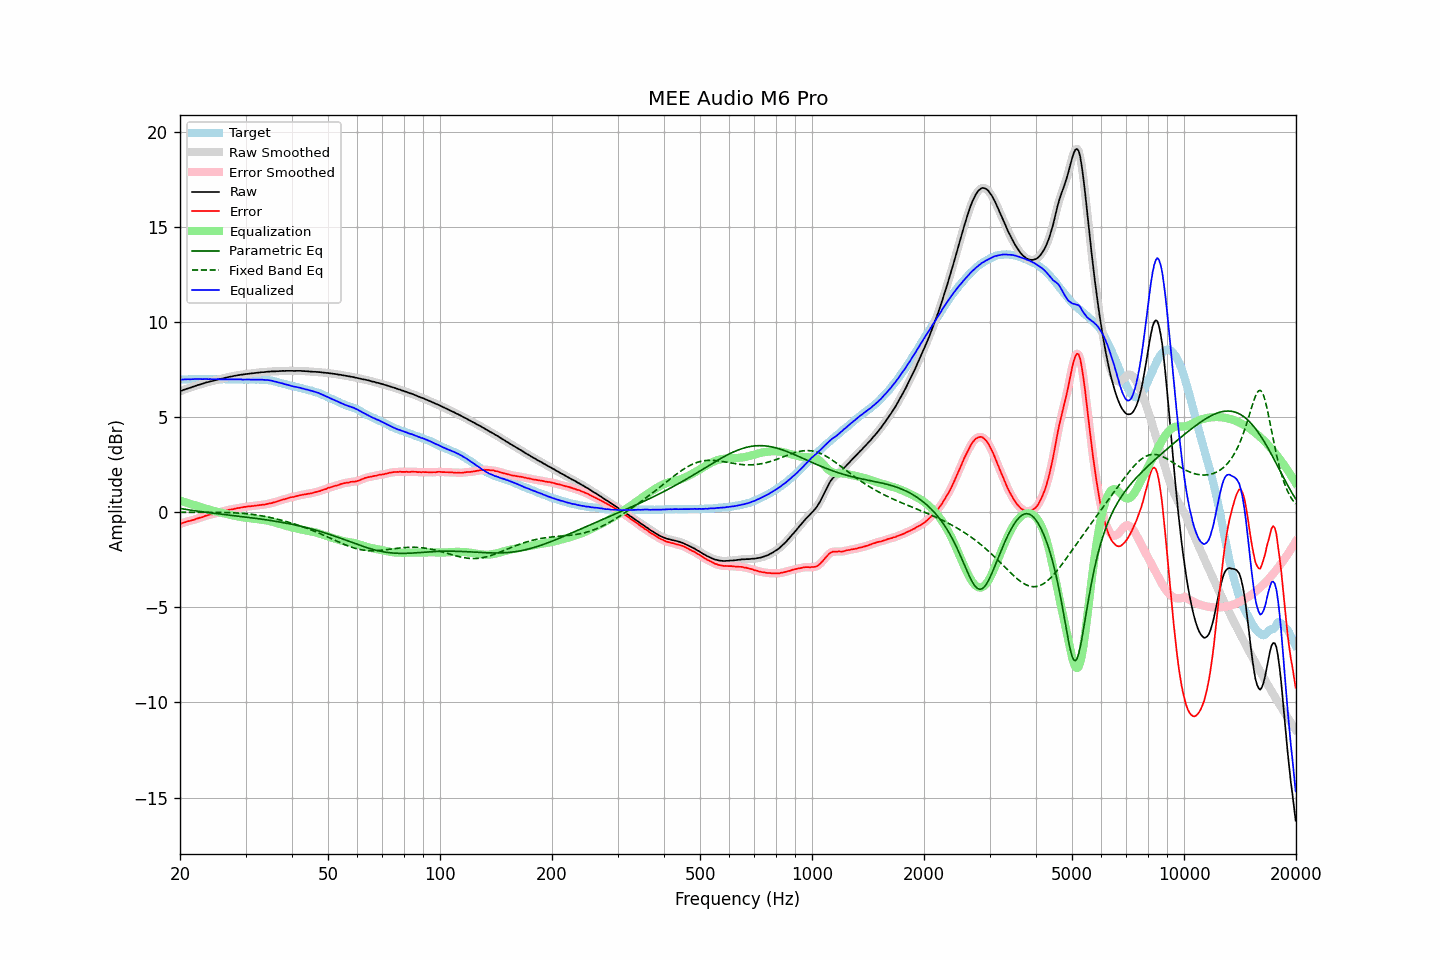

The file beside this chart, header and first rows:
frequency, raw, error, smoothed, error_smoothed, equalization, parametric_eq, fixed_band_eq, equalized_raw, equalized_smoothed, target
20.00, 6.36, -0.62, 6.36, -0.62, 0.61, 0.20, 0.00, 6.97, 6.97, 6.98
20.20, 6.40, -0.58, 6.39, -0.58, 0.58, 0.19, 0.00, 6.98, 6.98, 6.98
20.40, 6.43, -0.56, 6.43, -0.55, 0.56, 0.17, 0.00, 6.98, 6.98, 6.99
20.61, 6.46, -0.53, 6.46, -0.52, 0.53, 0.16, 0.00, 6.99, 6.99, 6.98
20.81, 6.49, -0.50, 6.49, -0.50, 0.50, 0.15, -0.00, 6.99, 6.99, 6.98
21.02, 6.52, -0.47, 6.51, -0.47, 0.48, 0.13, -0.00, 7.00, 6.99, 6.98
21.23, 6.54, -0.46, 6.54, -0.45, 0.45, 0.12, -0.00, 6.99, 6.99, 6.99
21.44, 6.57, -0.44, 6.57, -0.43, 0.43, 0.11, -0.00, 6.99, 6.99, 7.00
21.66, 6.60, -0.41, 6.60, -0.41, 0.40, 0.10, -0.00, 7.00, 7.00, 7.00
21.87, 6.63, -0.38, 6.63, -0.38, 0.38, 0.08, -0.00, 7.01, 7.01, 7.01
22.09, 6.66, -0.34, 6.66, -0.35, 0.35, 0.07, -0.00, 7.01, 7.01, 7.00
22.31, 6.69, -0.32, 6.69, -0.32, 0.33, 0.06, -0.00, 7.01, 7.01, 7.01
22.54, 6.71, -0.29, 6.71, -0.30, 0.30, 0.05, -0.00, 7.00, 7.01, 7.00
22.76, 6.74, -0.27, 6.73, -0.27, 0.27, 0.04, -0.00, 7.01, 7.00, 7.01
22.99, 6.76, -0.25, 6.76, -0.24, 0.24, 0.02, -0.00, 7.00, 7.00, 7.01
23.22, 6.79, -0.21, 6.79, -0.22, 0.21, 0.01, -0.00, 7.00, 7.00, 7.00
23.45, 6.82, -0.18, 6.81, -0.19, 0.19, 0.00, -0.00, 7.01, 7.00, 7.00
23.69, 6.84, -0.16, 6.84, -0.16, 0.17, -0.01, -0.00, 7.00, 7.01, 7.00
23.92, 6.86, -0.14, 6.86, -0.14, 0.14, -0.02, -0.00, 7.00, 7.00, 7.00
24.16, 6.89, -0.11, 6.88, -0.12, 0.12, -0.03, -0.00, 7.01, 7.00, 7.00
24.40, 6.90, -0.11, 6.90, -0.10, 0.09, -0.04, -0.00, 6.99, 7.00, 7.01
24.65, 6.93, -0.08, 6.93, -0.08, 0.07, -0.05, -0.00, 7.00, 7.00, 7.01
24.89, 6.95, -0.06, 6.95, -0.06, 0.05, -0.06, -0.00, 7.00, 7.00, 7.00
25.14, 6.97, -0.03, 6.97, -0.03, 0.03, -0.07, -0.00, 7.00, 7.00, 6.99
25.39, 6.99, -0.01, 6.99, -0.01, 0.01, -0.08, -0.01, 7.00, 7.00, 6.99
25.65, 7.01, 0.01, 7.01, 0.02, -0.01, -0.09, -0.01, 7.00, 7.00, 6.99
25.91, 7.03, 0.04, 7.03, 0.03, -0.03, -0.10, -0.01, 6.99, 6.99, 6.99
26.16, 7.05, 0.05, 7.05, 0.05, -0.06, -0.11, -0.01, 6.99, 6.99, 7.00
26.43, 7.07, 0.07, 7.07, 0.07, -0.08, -0.12, -0.01, 6.99, 6.99, 7.00
26.69, 7.09, 0.10, 7.09, 0.10, -0.10, -0.13, -0.01, 6.99, 6.99, 6.99
26.96, 7.11, 0.12, 7.11, 0.12, -0.11, -0.14, -0.02, 6.99, 6.99, 6.99
27.23, 7.13, 0.14, 7.12, 0.14, -0.13, -0.15, -0.02, 6.99, 6.99, 6.99
27.50, 7.14, 0.15, 7.14, 0.15, -0.15, -0.16, -0.02, 6.99, 6.99, 6.99
27.77, 7.16, 0.16, 7.16, 0.17, -0.17, -0.17, -0.03, 6.99, 6.99, 6.99
28.05, 7.18, 0.18, 7.17, 0.19, -0.19, -0.18, -0.03, 6.99, 6.99, 6.99
28.33, 7.19, 0.21, 7.19, 0.20, -0.20, -0.19, -0.03, 6.98, 6.99, 6.98
28.62, 7.21, 0.23, 7.21, 0.22, -0.22, -0.20, -0.04, 6.99, 6.99, 6.98
28.90, 7.22, 0.23, 7.22, 0.23, -0.23, -0.21, -0.05, 6.98, 6.98, 6.99
29.19, 7.24, 0.25, 7.23, 0.25, -0.25, -0.22, -0.05, 6.99, 6.98, 6.99
29.48, 7.24, 0.26, 7.24, 0.26, -0.26, -0.23, -0.06, 6.97, 6.98, 6.98
29.78, 7.26, 0.28, 7.26, 0.28, -0.28, -0.24, -0.07, 6.98, 6.98, 6.97
30.08, 7.27, 0.28, 7.27, 0.29, -0.29, -0.25, -0.07, 6.98, 6.98, 6.98
30.38, 7.28, 0.31, 7.28, 0.30, -0.30, -0.26, -0.08, 6.98, 6.98, 6.97
30.68, 7.29, 0.31, 7.29, 0.31, -0.31, -0.27, -0.09, 6.98, 6.98, 6.98
30.99, 7.30, 0.32, 7.30, 0.32, -0.32, -0.28, -0.10, 6.98, 6.98, 6.98
31.30, 7.31, 0.33, 7.31, 0.33, -0.33, -0.30, -0.11, 6.98, 6.98, 6.98
31.61, 7.32, 0.33, 7.32, 0.34, -0.34, -0.31, -0.12, 6.98, 6.98, 6.98
31.93, 7.33, 0.36, 7.33, 0.35, -0.35, -0.32, -0.14, 6.98, 6.98, 6.97
32.24, 7.34, 0.36, 7.34, 0.36, -0.36, -0.33, -0.15, 6.98, 6.98, 6.98
32.57, 7.35, 0.37, 7.35, 0.37, -0.37, -0.34, -0.16, 6.98, 6.98, 6.98
32.89, 7.36, 0.38, 7.36, 0.38, -0.38, -0.35, -0.18, 6.98, 6.98, 6.98
33.22, 7.37, 0.39, 7.36, 0.39, -0.39, -0.36, -0.19, 6.98, 6.97, 6.97
33.55, 7.37, 0.40, 7.37, 0.40, -0.40, -0.38, -0.21, 6.96, 6.97, 6.97
33.89, 7.38, 0.41, 7.38, 0.41, -0.42, -0.39, -0.22, 6.96, 6.96, 6.97
34.23, 7.39, 0.43, 7.39, 0.43, -0.43, -0.40, -0.24, 6.96, 6.95, 6.96
34.57, 7.40, 0.45, 7.40, 0.45, -0.45, -0.41, -0.26, 6.95, 6.95, 6.94
34.92, 7.40, 0.47, 7.40, 0.47, -0.47, -0.43, -0.27, 6.93, 6.93, 6.93
35.27, 7.41, 0.48, 7.40, 0.49, -0.49, -0.44, -0.29, 6.92, 6.92, 6.93
35.62, 7.41, 0.51, 7.41, 0.51, -0.51, -0.45, -0.31, 6.90, 6.90, 6.89
35.97, 7.41, 0.53, 7.41, 0.53, -0.54, -0.47, -0.33, 6.87, 6.88, 6.88
... 635 more rows
